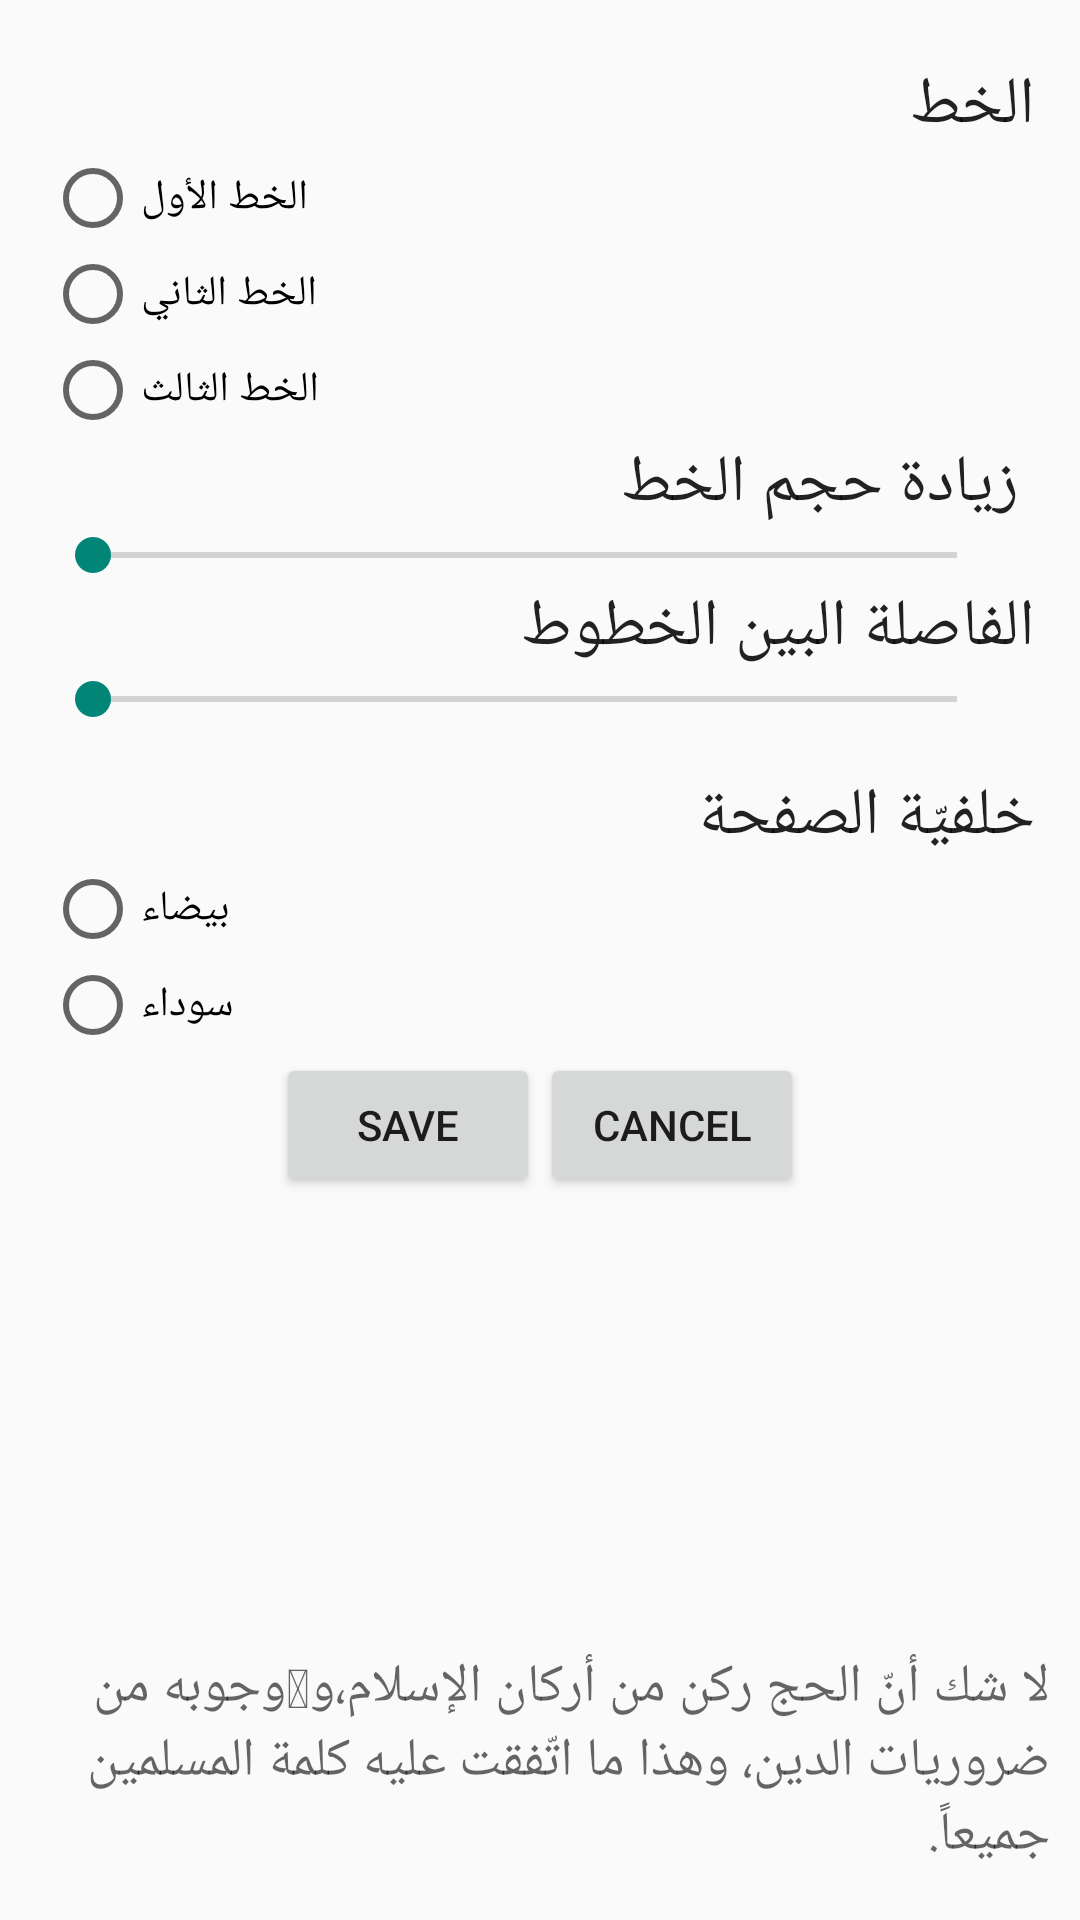

This screen was rendered from an Android layout file. Write that file and the resources it references.
<!-- AndroidManifest.xml: application theme AppTheme -->
<!-- res/layout/setting.xml -->
<?xml version="1.0" encoding="utf-8"?>
<RelativeLayout xmlns:android="http://schemas.android.com/apk/res/android"
    android:layout_width="match_parent" android:layout_height="match_parent">

    <TextView
        android:id="@+id/setting_testtext"
        android:layout_width="match_parent"
        android:layout_height="100dp"
        android:layout_alignParentBottom="true"
        android:layout_alignParentLeft="true"
        android:layout_alignParentRight="true"
        android:gravity="right"
        android:padding="10dp"
        android:textAppearance="?android:attr/textAppearanceMedium" android:text="لا شك أنّ الحج ركن من أركان الإسلام،ووجوبه من ضروريات الدين، وهذا ما اتّفقت عليه كلمة المسلمين جميعاً."/>

    <ScrollView
        android:id="@+id/scrollView1"
        android:layout_width="match_parent"
        android:layout_height="wrap_content"
        android:layout_above="@+id/setting_testtext"
        android:layout_alignParentLeft="true"
        android:layout_alignParentTop="true"
        android:layout_marginBottom="10dp" >



        <LinearLayout
            android:layout_width="match_parent"
            android:layout_height="wrap_content"
            android:orientation="vertical" >

            <TextView
                android:id="@+id/setting1"
                android:layout_width="wrap_content"
                android:layout_height="wrap_content"
                android:layout_gravity="right"
                android:layout_marginRight="15dp"
                android:layout_marginTop="20dp"
                android:text="الخط"
                android:textAppearance="?android:attr/textAppearanceLarge" />

            <RadioGroup
                android:layout_width="wrap_content"
                android:layout_height="wrap_content"
                android:layout_marginLeft="15dp" >

                <RadioButton
                    android:id="@+id/setting_rb_abozar"
                    android:layout_width="wrap_content"
                    android:layout_height="wrap_content"
                    android:text="الخط الأول" />


                <RadioButton
                    android:id="@+id/setting_rb_quran"
                    android:layout_width="wrap_content"
                    android:layout_height="wrap_content"
                    android:text=" الخط الثاني" />

                <RadioButton
                    android:id="@+id/setting_zar"
                    android:layout_width="wrap_content"
                    android:layout_height="wrap_content"
                    android:text="الخط الثالث" />

            </RadioGroup>

            <TextView
                android:id="@+id/setting2"
                android:layout_width="wrap_content"
                android:layout_height="wrap_content"
                android:layout_gravity="right"
                android:layout_marginRight="15dp"
                android:text=" زیادة حجم الخط"
                android:textAppearance="?android:attr/textAppearanceLarge" />

            <SeekBar
                android:id="@+id/setting_sb_size"
                android:layout_width="match_parent"
                android:layout_height="wrap_content"
                android:layout_marginLeft="15dp"
                android:layout_marginRight="25dp"
                android:max="40" />

            <TextView
                android:id="@+id/setting3"
                android:layout_width="wrap_content"
                android:layout_height="wrap_content"
                android:layout_gravity="right"
                android:layout_marginRight="15dp"
                android:text="الفاصلة البين الخطوط"
                android:textAppearance="?android:attr/textAppearanceLarge" />

            <SeekBar
                android:id="@+id/setting_sb_space"
                android:layout_width="match_parent"
                android:layout_height="wrap_content"
                android:layout_marginLeft="15dp"
                android:layout_marginRight="25dp"
                android:max="10" />



            <TextView
                android:id="@+id/setting4"
                android:layout_width="wrap_content"
                android:layout_height="wrap_content"
                android:layout_gravity="right"
                android:layout_marginTop="15dp"
                android:layout_marginRight="15dp"
                android:text="خلفيّة الصفحة"
                android:textAppearance="?android:attr/textAppearanceLarge" />

            <RadioGroup
                android:layout_width="wrap_content"
                android:layout_height="wrap_content"
                android:layout_marginLeft="15dp" >

                <RadioButton
                    android:id="@+id/setting_rb_day"
                    android:layout_width="wrap_content"
                    android:layout_height="wrap_content"
                    android:text=" بيضاء" />

                <RadioButton
                    android:id="@+id/setting_rb_night"
                    android:layout_width="wrap_content"
                    android:layout_height="wrap_content"
                    android:text=" سوداء" />

            </RadioGroup>

            <LinearLayout
                android:layout_width="wrap_content"
                android:layout_height="wrap_content"
                android:layout_gravity="center" >

                <Button
                    android:id="@+id/setting_save"
                    android:layout_width="wrap_content"
                    android:layout_height="wrap_content"
                    android:text="save" />

                <Button
                    android:id="@+id/setting_cancel"
                    android:layout_width="wrap_content"
                    android:layout_height="wrap_content"
                    android:text="cancel" />

            </LinearLayout>

        </LinearLayout>
    </ScrollView>

</RelativeLayout>
<!-- resources referenced by this layout -->
<resources>
  <style name="AppTheme" parent="Theme.AppCompat.Light.DarkActionBar">
          
  
          <item name="windowNoTitle">true</item>
          <item name="windowActionBar">false</item>
      </style>
</resources>
